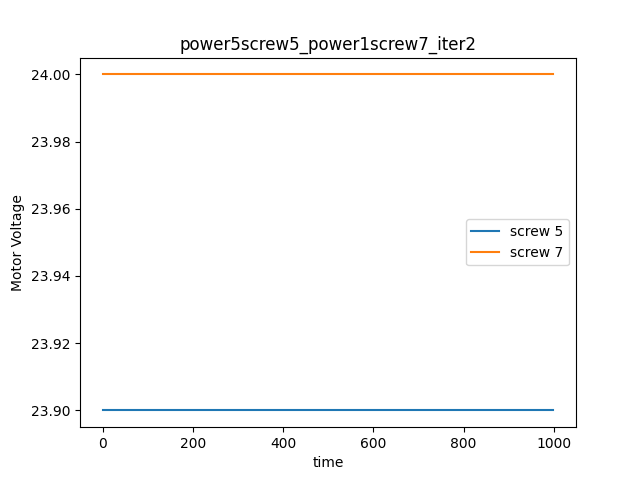

The data file committed next to this chart (first rows):
23.9, 24.0
23.9, 24.0
23.9, 24.0
23.9, 24.0
23.9, 24.0
23.9, 24.0
23.9, 24.0
23.9, 24.0
23.9, 24.0
23.9, 24.0
23.9, 24.0
23.9, 24.0
23.9, 24.0
23.9, 24.0
23.9, 24.0
23.9, 24.0
23.9, 24.0
23.9, 24.0
23.9, 24.0
23.9, 24.0
23.9, 24.0
23.9, 24.0
23.9, 24.0
23.9, 24.0
23.9, 24.0
23.9, 24.0
23.9, 24.0
23.9, 24.0
23.9, 24.0
23.9, 24.0
23.9, 24.0
23.9, 24.0
23.9, 24.0
23.9, 24.0
23.9, 24.0
23.9, 24.0
23.9, 24.0
23.9, 24.0
23.9, 24.0
23.9, 24.0
23.9, 24.0
23.9, 24.0
23.9, 24.0
23.9, 24.0
23.9, 24.0
23.9, 24.0
23.9, 24.0
23.9, 24.0
23.9, 24.0
23.9, 24.0
23.9, 24.0
23.9, 24.0
23.9, 24.0
23.9, 24.0
23.9, 24.0
23.9, 24.0
23.9, 24.0
23.9, 24.0
23.9, 24.0
23.9, 24.0
23.9, 24.0
... 939 more rows
